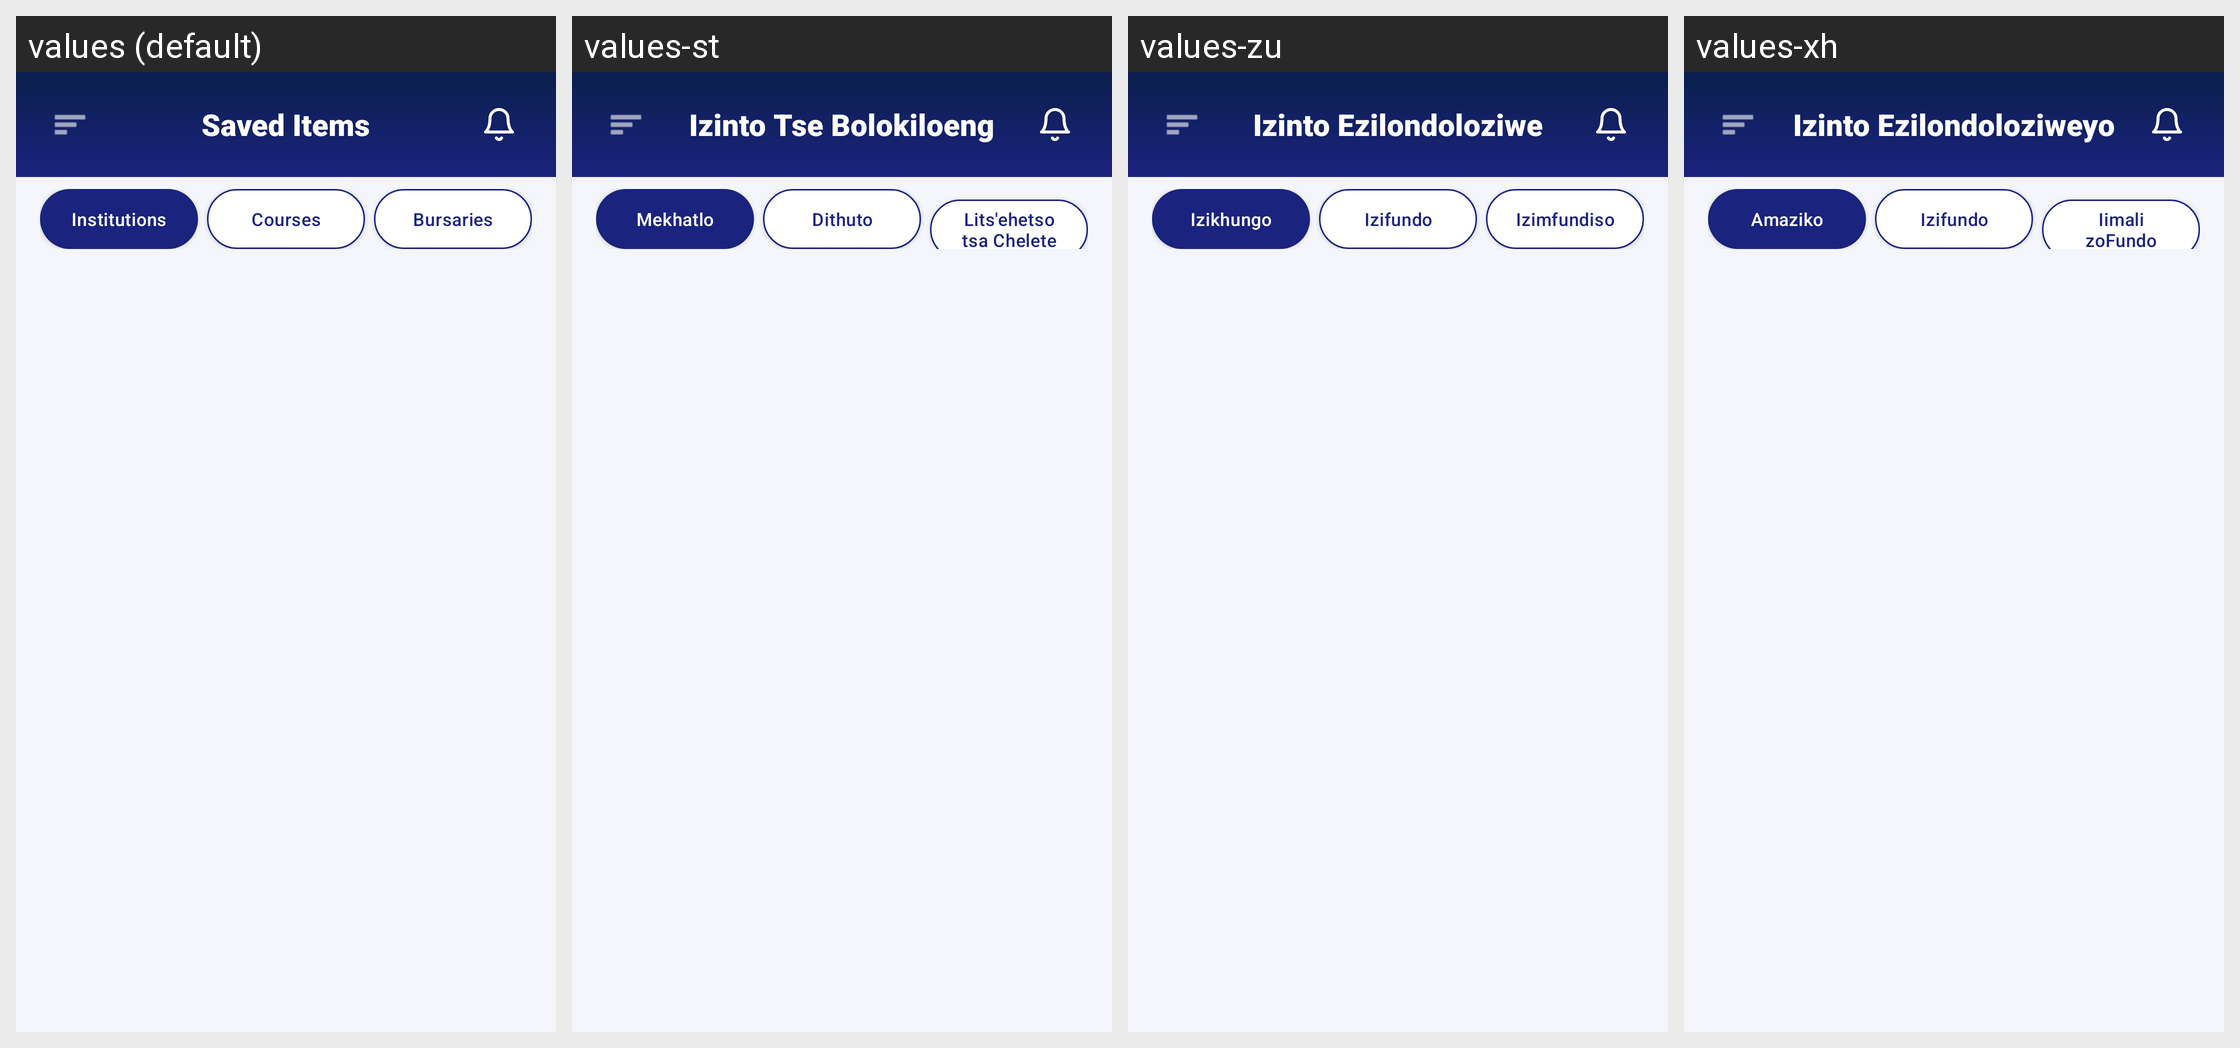

Here is an Android app screen in its default locale and in the app's own translations. Write out the translated-string differences for the strings that appear on this screen.
Android screen res/layout/activity_saved.xml rendered under 4 locales, left to right: values (default), values-st, values-zu, values-xh. Device: Nexus 5 (rendered at 1080×1920; each locale shown at half size, 540×960, under a caption strip naming it); theme Theme.UniPathSA.
Strings drawn on this screen, with the default value and each locale's value (text and hints the layout hard-codes, and strings that could not be matched under every locale, appear in the picture but are not listed):

nav_saved
  values: Saved Items
  values-st: Izinto Tse Bolokiloeng
  values-zu: Izinto Ezilondoloziwe
  values-xh: Izinto Ezilondoloziweyo

nav_institutions
  values: Institutions
  values-st: Mekhatlo
  values-zu: Izikhungo
  values-xh: Amaziko

tab_courses
  values: Courses
  values-st: Dithuto
  values-zu: Izifundo
  values-xh: Izifundo

tab_bursaries
  values: Bursaries
  values-st: Lits'ehetso tsa Chelete
  values-zu: Izimfundiso
  values-xh: Iimali zoFundo
